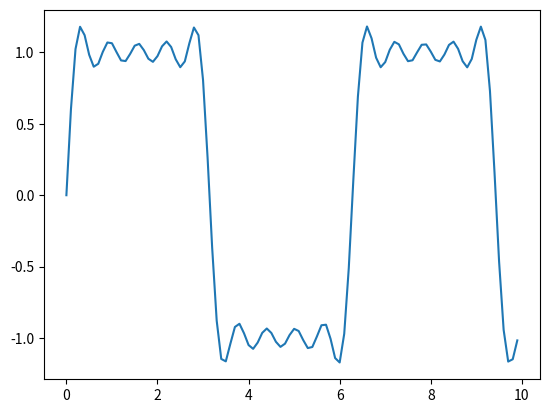

Reproduce this figure in Python.
#!/usr/bin/env python
# -*- coding: utf-8 -*-
import numpy as np
import math
import matplotlib.pyplot as plt

# フーリエ変換の関数
def fourier_func(x, t) :
    res = []
    c_0 = 0
    
    j = 0
    for x_i in x :
        res.append(0)
        N = np.array(range(K))+1
        for n in N :
            a_n = 0
            b_n = (2*(1-(-1)**n))/(n*math.pi)
            res[j] += a_n*np.cos(n*(x_i+t)) + b_n*np.sin(n*(x_i+t))
        j += 1
    return res

# 級数を用意
x = np.arange(0, 10, 0.1)
K = 10
t = 2*math.pi

# プロット
plt.plot(x, fourier_func(x, t))
plt.show()
